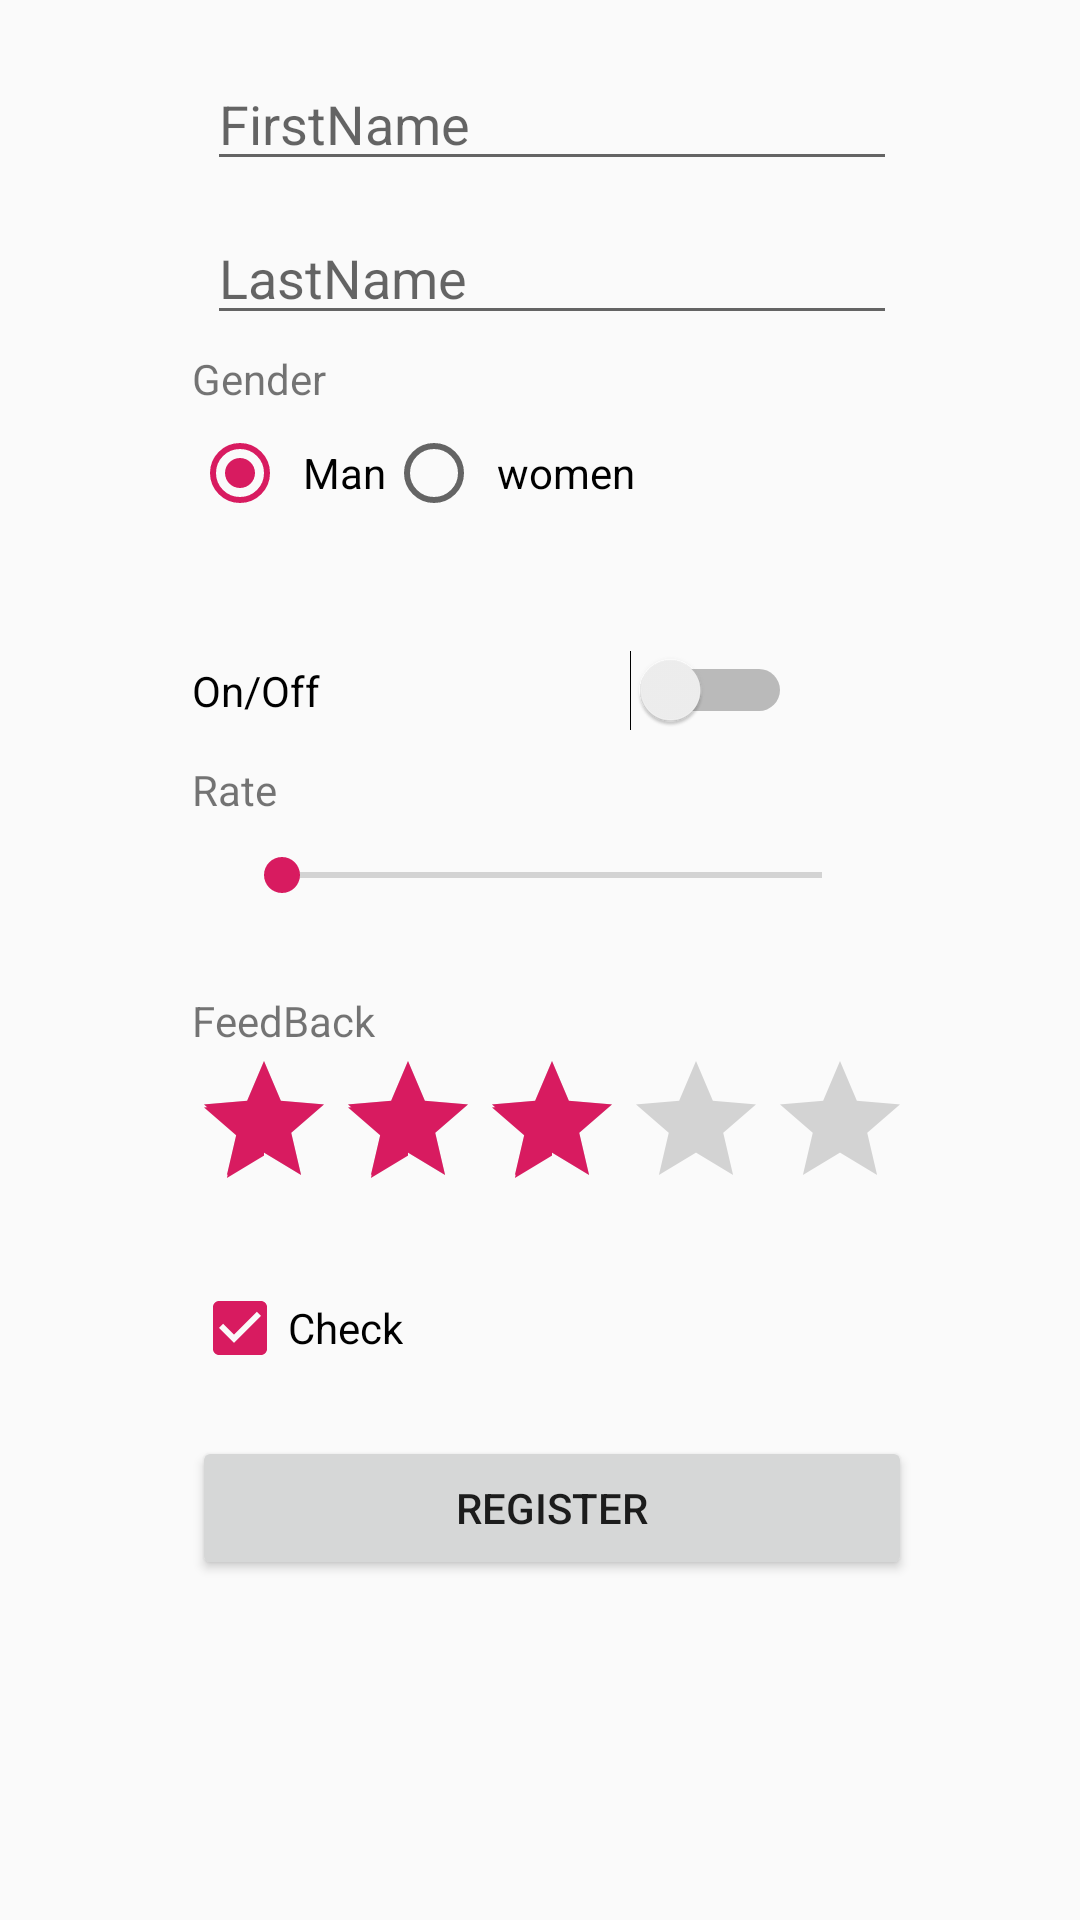

Write the Android layout XML for this screen, with the resource values it uses.
<!-- AndroidManifest.xml: application theme AppTheme -->
<!-- res/layout/fragment_settings_layout.xml -->
<?xml version="1.0" encoding="utf-8"?>
<LinearLayout
    xmlns:android="http://schemas.android.com/apk/res/android"
    xmlns:app="http://schemas.android.com/apk/res-auto"
    xmlns:tools="http://schemas.android.com/tools"
    android:layout_width="match_parent"
    android:layout_height="match_parent"
    android:orientation="vertical"
    android:paddingLeft="50dp"
    app:layout_behavior="@string/appbar_scrolling_view_behavior"
    tools:context=".SettingsFragment">

    <ScrollView
        android:layout_width="match_parent"
        android:layout_height="wrap_content"
        android:padding="4dp">

        <LinearLayout
            android:layout_width="wrap_content"
            android:layout_height="wrap_content"
            android:orientation="vertical"
            android:padding="10dp">

            <EditText
                android:id="@+id/editText1"
                android:layout_width="match_parent"
                android:layout_height="wrap_content"
                android:layout_margin="5dp"
                android:layout_marginBottom="20dp"
                android:hint="FirstName"
                android:inputType="text" />


            <EditText
                android:id="@+id/editText2"
                android:layout_width="match_parent"
                android:layout_height="wrap_content"
                android:layout_margin="5dp"
                android:layout_marginBottom="20dp"
                android:hint="LastName"
                android:inputType="text" />


            <TextView
                android:layout_width="match_parent"
                android:layout_height="25dp"
                android:text="Gender" />

            <RadioGroup
                android:id="@+id/radioGroup"
                android:layout_width="match_parent"
                android:layout_height="55dp"
                android:layout_marginBottom="20dp"
                android:orientation="horizontal"
                android:checkedButton="@+id/radioButton">

                <RadioButton
                    android:id="@+id/radioButton"
                    android:layout_width="wrap_content"
                    android:layout_height="wrap_content"
                    android:layout_marginBottom="20dp"
                    android:paddingLeft="5dp"
                    android:text="Man" />

                <RadioButton
                    android:id="@+id/radioButton2"
                    android:layout_width="wrap_content"
                    android:layout_height="wrap_content"
                    android:layout_marginBottom="20dp"
                    android:paddingLeft="5dp"
                    android:text="women" />


            </RadioGroup>
            <Switch
                android:id="@+id/switch1"
                android:layout_width="200dp"
                android:layout_height="wrap_content"
                android:layout_marginBottom="10dp"
                android:checked="false"
                android:text="On/Off" />

            <TextView
                android:layout_width="match_parent"
                android:layout_height="match_parent"
                android:text="Rate"/>

            <SeekBar
                android:id="@+id/seekBar"
                android:layout_width="match_parent"
                android:layout_height="wrap_content"
                android:max="50"
                android:paddingLeft="30dp"
                android:paddingTop="10dp"
                android:paddingRight="30dp"
                android:paddingBottom="30dp"
                />

            <TextView
                android:layout_width="match_parent"
                android:layout_height="match_parent"
                android:text="FeedBack"/>


            <RatingBar
                android:id="@+id/ratingBar"
                android:layout_width="wrap_content"
                android:layout_height="wrap_content"
                android:layout_marginBottom="20dp"
                android:numStars="5"
                android:rating="3.0"
                android:stepSize="0.5" />

            <CheckBox
                android:id="@+id/checkBox"
                android:layout_width="wrap_content"
                android:layout_height="wrap_content"
                android:layout_marginBottom="20dp"
                android:checked="true"
                android:text="Check" />

            <Button
                android:id="@+id/btnmsg"
                android:layout_width="match_parent"
                android:layout_height="wrap_content"
                android:text="Register" />

        </LinearLayout>

    </ScrollView>

</LinearLayout>
<!-- resources referenced by this layout -->
<resources>
  <style name="AppTheme" parent="Theme.AppCompat.Light.NoActionBar">
          
          <item name="colorPrimary">@color/colorPrimary</item>
          <item name="colorPrimaryDark">@color/colorPrimaryDark</item>
          <item name="colorAccent">@color/colorAccent</item>
  
          
          <item name="android:statusBarColor">@android:color/transparent</item>
      </style>
  <color name="colorPrimary">#008577</color>
  <color name="colorPrimaryDark">#797979</color>
  <color name="colorAccent">#D81B60</color>
</resources>
